Run: headless pygame with SDL's dummy video driver; simulated clock (each Clock.tick advances the game by its frame time, no real sleeping); random seed 0; keys injected as events and as key.get_pressed() state; mouse plan: one left click at the window centre at the start of phase 2, then a move to the lower-right quarter at the start of phase 3.
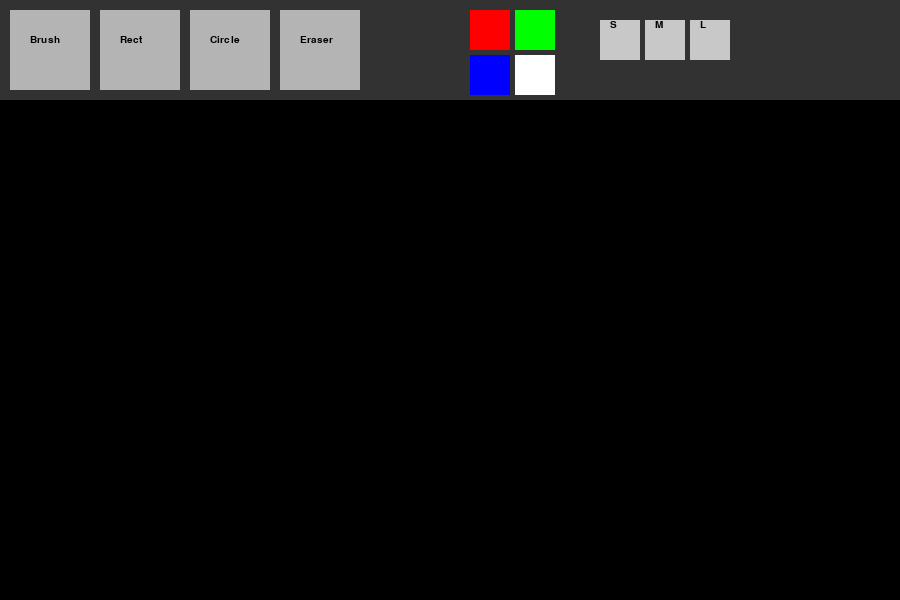
Frame 1 of 4 · flips 1–60 · no input
Frame 2 of 4 · flips 61–180 · clicked the window centre · tapped SPACE, RETURN · held RIGHT (→), D · screen unchanged from frame 1, image omitted
Frame 3 of 4 · flips 181–300 · moved the mouse to the lower-right quarter · held DOWN (↓), S · screen unchanged from frame 2, image omitted
Frame 4 of 4 · flips 301–420 · held LEFT (←), A, UP (↑), W · screen unchanged from frame 3, image omitted

The pygame program that drew these frames:

import pygame

def drawCircle(surf, color, start, end, width):
    x1, y1 = start
    x2, y2 = end
    rad = int(((x1 - x2)**2 + (y1 - y2)**2)**0.5)

    pygame.draw.circle(surf, color, start, rad, width)

def drawRect(scr, color, start, end, width):
    x1, y1 = start
    x2, y2 = end
    w, h = abs(x1 - x2), abs(y1 - y2)
  
    pygame.draw.rect(scr, color, (min(x1, x2), min(y1, y2), w, h), width)

def brush(scr, color, start, end, radius):
    dx = end[0] - start[0]
    dy = end[1] - start[1]
    steps = max(abs(dx), abs(dy))

    for i in range(steps):
        x = int(start[0] + i * dx / steps)
        y = int(start[1] + i * dy / steps)
        pygame.draw.circle(scr, color, (x, y), radius)


pygame.init()
W, H = 900, 600
MENU_HEIGHT = 100
scr = pygame.display.set_mode((W, H))
pygame.display.set_caption("Paint from me")
clock = pygame.time.Clock()

font = pygame.font.SysFont("Verdana", 15)
canvas = pygame.Surface((W, H - MENU_HEIGHT)) #size of drawing area
canvas.fill((0, 0, 0))

#cur condition
history = [canvas.copy()]
radius = 5
color = (0, 0, 255)
mode = 'brush'
drawing = False
start_pos = None
last_pos = None

#buttons
btn_brush = pygame.Rect(10, 10, 80, 80)
btn_rect = pygame.Rect(100, 10, 80, 80)
btn_circle = pygame.Rect(190, 10, 80, 80)
btn_eraser = pygame.Rect(280, 10, 80, 80)
btn_small = pygame.Rect(600, 20, 40, 40)
btn_medium = pygame.Rect(645, 20, 40, 40)
btn_big = pygame.Rect(690, 20, 40, 40)

colors = [
    (pygame.Rect(470, 10, 40, 40), (255, 0, 0)),# Red
    (pygame.Rect(515, 10, 40, 40), (0, 255, 0)),# Green
    (pygame.Rect(470, 55, 40, 40), (0, 0, 255)), # Blue
    (pygame.Rect(515, 55, 40, 40), (255, 255, 255))# White
]


running = True
while running:
    pos = pygame.mouse.get_pos()
    canvas_pos = (pos[0], pos[1] - MENU_HEIGHT)

    for event in pygame.event.get():
        if event.type == pygame.QUIT:
            running = False

        #key types
        if event.type == pygame.KEYDOWN:
            if event.key == pygame.K_b:
                mode = 'brush'
            if event.key == pygame.K_e:
                mode = 'eraser'
            if event.key == pygame.K_c:
                mode = 'circle'
            if event.key == pygame.K_r:
                mode = 'rect'
            if event.key == pygame.K_q:
                running = False

        #down
        if event.type == pygame.MOUSEBUTTONDOWN:
            if pos[1] > MENU_HEIGHT:
                drawing = True
                last_pos = canvas_pos
                start_pos = canvas_pos

            if btn_brush.collidepoint(pos):
                mode = "brush"
            elif btn_rect.collidepoint(pos):
                mode = "rect"
            elif btn_circle.collidepoint(pos):
                mode = "circle"
            elif btn_eraser.collidepoint(pos):
                mode = "eraser"

            if btn_small.collidepoint(pos):
                radius = 3
            elif btn_medium.collidepoint(pos):
                radius = 10
            elif btn_big.collidepoint(pos):
                radius = 20

            for r, c in colors:
                if r.collidepoint(pos):
                    color = c

        #up
        if event.type == pygame.MOUSEBUTTONUP:
            if drawing and start_pos:
                if mode == "rect":
                    drawRect(canvas, color, start_pos, canvas_pos, radius)
                elif mode == "circle":
                    drawCircle(canvas, color, start_pos, canvas_pos, radius)

            drawing = False

        #mouse move
        if event.type == pygame.MOUSEMOTION and drawing and last_pos:
            if mode == "brush":
                brush(canvas, color, last_pos, canvas_pos, radius)
            elif mode == "eraser":
                brush(canvas, (0, 0, 0), last_pos, canvas_pos, radius)

            last_pos = canvas_pos

    scr.fill((30, 30, 30))
    scr.blit(canvas, (0, MENU_HEIGHT))

    pygame.draw.rect(scr, (50, 50, 50), (0, 0, W, MENU_HEIGHT))

#controllers
    pygame.draw.rect(scr, (180, 180, 180), btn_brush)
    pygame.draw.rect(scr, (180, 180, 180), btn_rect)
    pygame.draw.rect(scr, (180, 180, 180), btn_circle)
    pygame.draw.rect(scr, (180, 180, 180), btn_eraser)
    scr.blit(font.render("Brush", True, (0,0,0)), (30, 35))
    scr.blit(font.render("Rect", True, (0,0,0)), (120, 35))
    scr.blit(font.render("Circle", True, (0,0,0)), (210, 35))
    scr.blit(font.render("Eraser", True, (0,0,0)), (300, 35))


    pygame.draw.rect(scr, (200, 200, 200), btn_small)
    pygame.draw.rect(scr, (200, 200, 200), btn_medium)
    pygame.draw.rect(scr, (200, 200, 200), btn_big)
    scr.blit(font.render("S", True, (0,0,0)), (610, 20))
    scr.blit(font.render("M", True, (0,0,0)), (655, 20))
    scr.blit(font.render("L", True, (0,0,0)), (700, 20))

    

    for r, c in colors:
        pygame.draw.rect(scr, c, r)

    pygame.display.flip()
    clock.tick(60)
